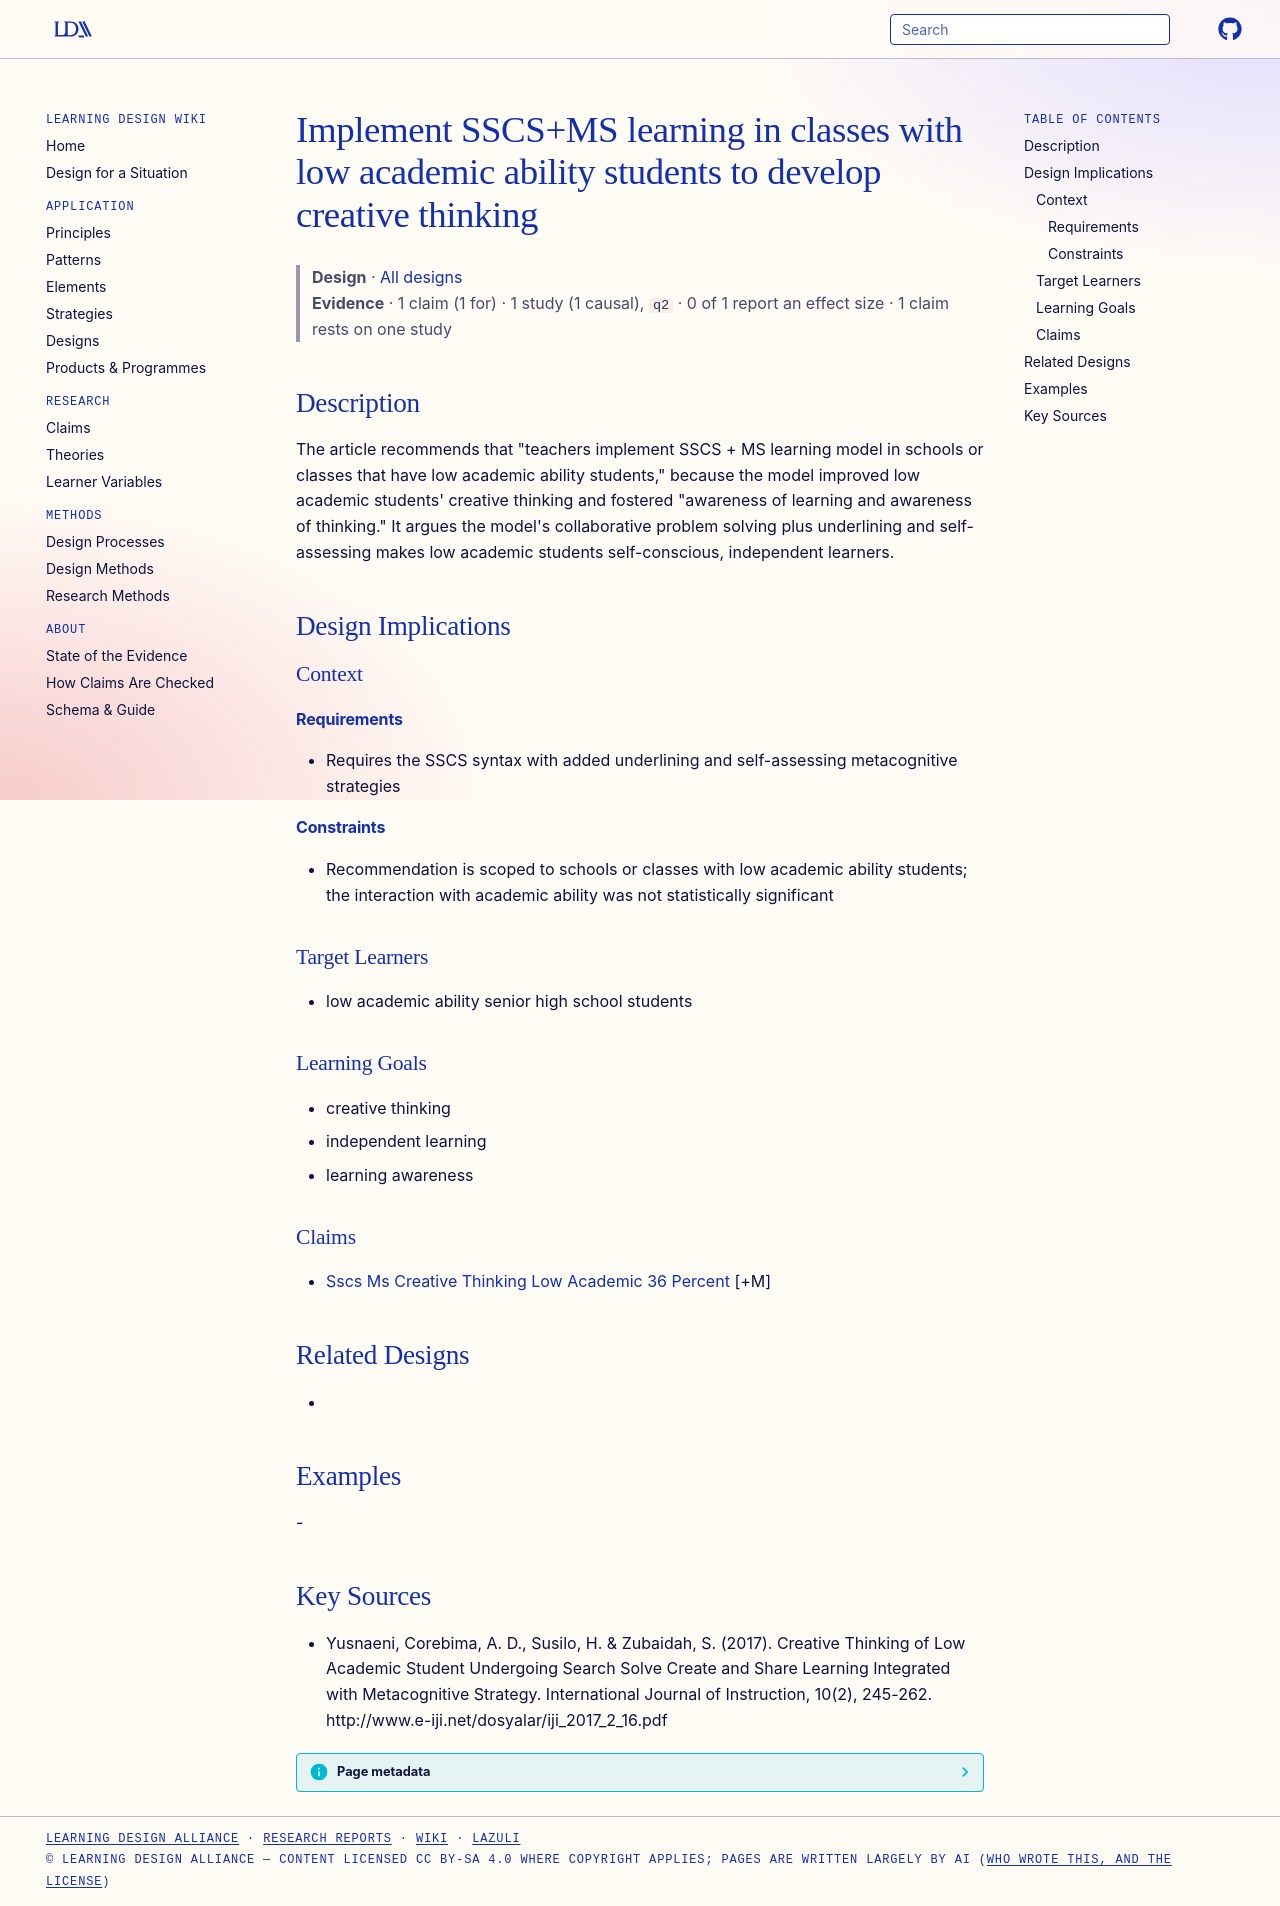

repository: Learning-Design-Alliance/learning-wiki · page: designs/implement-sscs-ms-for-low-academic-classes/index.html · generator: mkdocs

---
type: design
id: implement-sscs-ms-for-low-academic-classes
title: Implement SSCS+MS learning in classes with low academic ability students to develop creative thinking
description: "The article recommends that \"teachers implement SSCS + MS learning model in schools or classes that have low academic ability students,\" because the model improved low academic students' creative thinking and fostered..."
status: review
generated:
  by: "process:settle-candidates"
  at: 2026-11-03
sources:
  - id: yusnaeni-2017
    resource: "http://www.e-iji.net/dosyalar/iji_2017_2_16.pdf"
    title: "Yusnaeni, Corebima, A. D., Susilo, H. & Zubaidah, S. (2017). Creative Thinking of Low Academic Student Undergoing Search Solve Create and Share Learning Integrated with Metacognitive Strategy. International Journal of Instruction, 10(2), 245-262. http://www.e-iji.net/dosyalar/iji_2017_2_16.pdf"
    author: "Yusnaeni, Corebima, A. D., Susilo, H. & Zubaidah, S"
---

# Implement SSCS+MS learning in classes with low academic ability students to develop creative thinking

> **Design** · [All designs](index.md)
> **Evidence** · 1 claim (1 for) · 1 study (1 causal), `q2` · 0 of 1 report an effect size · 1 claim rests on one study

## Description
The article recommends that "teachers implement SSCS + MS learning model in schools or classes that have low academic ability students," because the model improved low academic students' creative thinking and fostered "awareness of learning and awareness of thinking." It argues the model's collaborative problem solving plus underlining and self-assessing makes low academic students self-conscious, independent learners.

## Design Implications

### Context
#### Requirements
- Requires the SSCS syntax with added underlining and self-assessing metacognitive strategies
#### Constraints
- Recommendation is scoped to schools or classes with low academic ability students; the interaction with academic ability was not statistically significant

### Target Learners
- low academic ability senior high school students

### Learning Goals
- creative thinking
- independent learning
- learning awareness

### Claims
- [Sscs Ms Creative Thinking Low Academic 36 Percent](../claims/sscs-ms-creative-thinking-low-academic-36-percent.md) [+M]

## Related Designs
- 

## Examples
-

## Key Sources
- Yusnaeni, Corebima, A. D., Susilo, H. & Zubaidah, S. (2017). Creative Thinking of Low Academic Student Undergoing Search Solve Create and Share Learning Integrated with Metacognitive Strategy. International Journal of Instruction, 10(2), 245-262. http://www.e-iji.net/dosyalar/iji_2017_2_16.pdf
